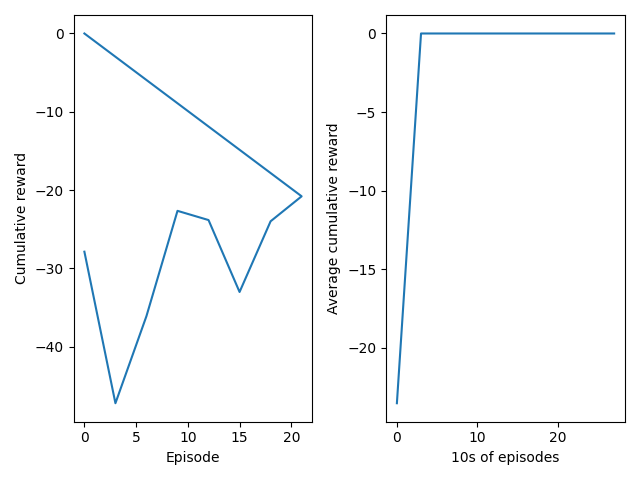

Data behind this chart, as committed beside it:
0.0, -27.859999999999967
3.0, -47.21
6.0, -36.08
9.0, -22.64
12.0, -23.82
15.0, -33
18.0, -23.98
21.0, -20.79
0.0, 0.0
0.0, 0.0
0.0, 0.0
0.0, 0.0
0.0, 0.0
0.0, 0.0
0.0, 0.0
0.0, 0.0
0.0, 0.0
0.0, 0.0
0.0, 0.0
0.0, 0.0
0.0, 0.0
0.0, 0.0
0.0, 0.0
0.0, 0.0
0.0, 0.0
0.0, 0.0
0.0, 0.0
0.0, 0.0
0.0, 0.0
0.0, 0.0
0.0, 0.0
0.0, 0.0
0.0, 0.0
0.0, 0.0
0.0, 0.0
0.0, 0.0
0.0, 0.0
0.0, 0.0
0.0, 0.0
0.0, 0.0
0.0, 0.0
0.0, 0.0
0.0, 0.0
0.0, 0.0
0.0, 0.0
0.0, 0.0
0.0, 0.0
0.0, 0.0
0.0, 0.0
0.0, 0.0
0.0, 0.0
0.0, 0.0
0.0, 0.0
0.0, 0.0
0.0, 0.0
0.0, 0.0
0.0, 0.0
0.0, 0.0
0.0, 0.0
0.0, 0.0
0.0, 0.0
... 39 more rows
